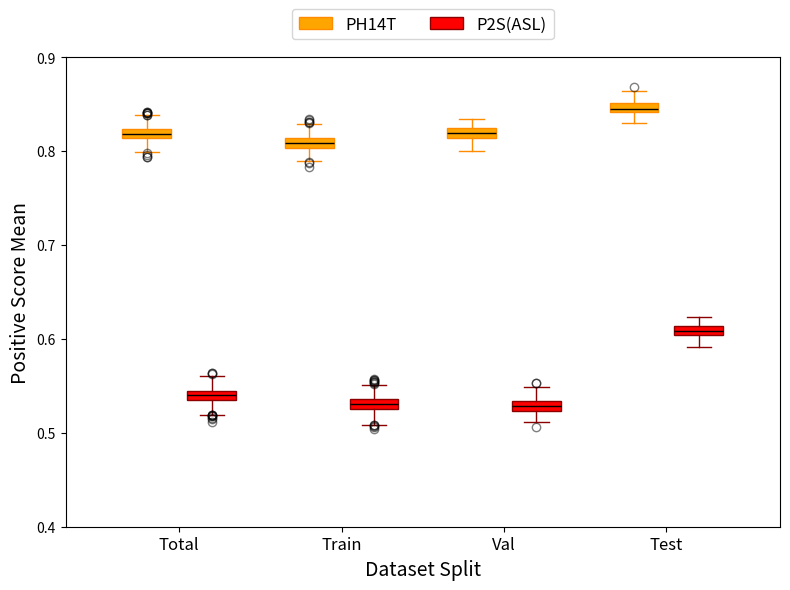

Python code for this plot:
import numpy as np
import matplotlib.pyplot as plt

# 设置随机种子
np.random.seed(42)


# 生成样本数据
def generate_samples(n, min_length=150, max_length=160, mean=0.5):
    samples = []
    for _ in range(n):
        length = np.random.randint(min_length, max_length + 1)
        sample = np.random.normal(loc=mean, scale=0.1, size=length).round(3)
        sample = np.clip(sample, 0, 1)  # 确保值在[0, 1]范围内
        samples.append(sample)
    return samples


# 生成 PH14T 数据集
ph14t_total = generate_samples(1266, mean=0.82)
ph14t_train = generate_samples(1101, mean=0.81)
ph14t_val = generate_samples(76, mean=0.82)
ph14t_test = generate_samples(89, mean=0.85)

# 生成 How2Sign 数据集
h2s_total = generate_samples(1248, mean=0.54)
h2s_train = generate_samples(1111, mean=0.53)
h2s_val = generate_samples(78, mean=0.53)
h2s_test = generate_samples(59, mean=0.61)


# 计算每个样本的平均值
def calculate_means(samples):
    return [np.mean(sample) for sample in samples]


ph14t_means = [calculate_means(ph14t_total),
               calculate_means(ph14t_train),
               calculate_means(ph14t_val),
               calculate_means(ph14t_test)]

h2s_means = [calculate_means(h2s_total),
             calculate_means(h2s_train),
             calculate_means(h2s_val),
             calculate_means(h2s_test)]


# 绘制箱线图
plt.figure(figsize=(8, 6))  # 进一步缩小宽高

# 设定箱线图偏移量
x_positions = np.arange(4)  # [0, 1, 2, 3]
offset = 0.2  # 让两个箱线图并排展示

# 画箱线图（PH14T数据集 - 橙色）
bp1 = plt.boxplot(ph14t_means,
                  positions=x_positions - offset,  # 左侧偏移
                  widths=0.3,
                  patch_artist=True,
                  boxprops=dict(facecolor='orange', color='darkorange'),
                  medianprops=dict(color='black'),
                  whiskerprops=dict(color='darkorange'),
                  capprops=dict(color='darkorange'),
                  flierprops=dict(marker='o', color='darkorange', alpha=0.5))

# 画箱线图（How2Sign数据集 - 红色）
bp2 = plt.boxplot(h2s_means,
                  positions=x_positions + offset,  # 右侧偏移
                  widths=0.3,
                  patch_artist=True,
                  boxprops=dict(facecolor='red', color='darkred'),
                  medianprops=dict(color='black'),
                  whiskerprops=dict(color='darkred'),
                  capprops=dict(color='darkred'),
                  flierprops=dict(marker='o', color='darkred', alpha=0.5))

# 设置 x 轴标签
plt.xticks(range(4), ['Total', 'Train', 'Val', 'Test'], fontsize=12)

# 调整 y 轴范围，使箱线图更加突出
plt.ylim(0.4, 0.9)

# 调整图例位置，使其距离上边框更远
plt.legend([bp1["boxes"][0], bp2["boxes"][0]],
           ['PH14T', 'P2S(ASL)'],
           loc='upper center', bbox_to_anchor=(0.5, 1.12), ncol=2, fontsize=12)

# 轴标签
plt.xlabel('Dataset Split', fontsize=14)
plt.ylabel('Positive Score Mean', fontsize=14)

# 优化布局
plt.grid(False)
plt.tight_layout()
plt.show()
